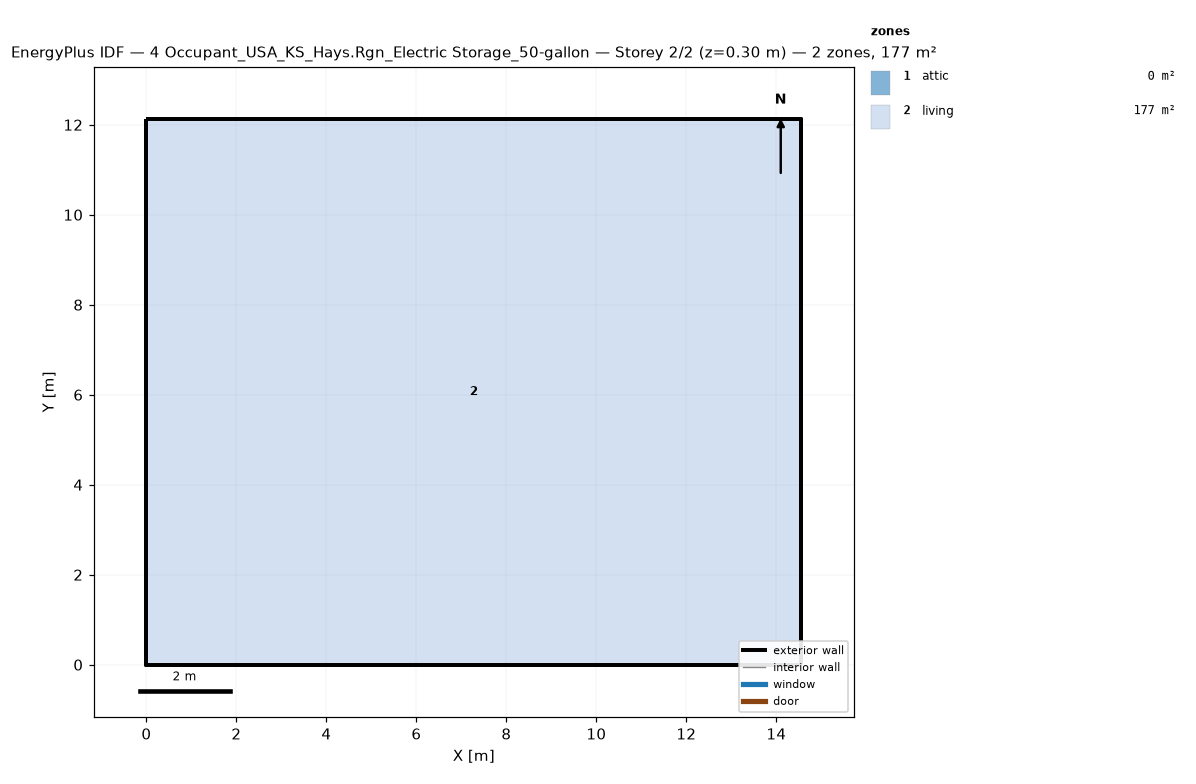
=== STOREY PLAN SPEC (per zone: floor XY polygon, exterior-wall plan segments, windows/doors) ===
zone 1: attic  (0.0 m²)
  exterior wall: (14.55, 0.00) – (14.55, 12.13) – (14.55, 6.06)  [18.2 m]
  exterior wall: (0.00, 12.13) – (0.00, 0.00) – (0.00, 6.06)  [18.2 m]
zone 2: living  (176.5 m²)
  floor: (0.00, 0.00) (0.00, 12.13) (14.55, 12.13) (14.55, 0.00)
  exterior wall: (0.00, 0.00) – (14.55, 0.00)  [14.6 m]
  exterior wall: (14.55, 0.00) – (14.55, 12.13)  [12.1 m]
  exterior wall: (14.55, 12.13) – (0.00, 12.13)  [14.6 m]
  exterior wall: (0.00, 12.13) – (0.00, 0.00)  [12.1 m]

=== DERIVED (storey summary) ===
Building: 4 Occupant_USA_KS_Hays.Rgn_Electric Storage_50-gallon
Storey: 2 of 2  (floor level z = 0.30 m)
Storey gross floor area: 176.5 m²
Zones on this storey: 2
  - attic: floor 0.0 m²; exterior wall 36.4 m (24.5 m²); WWR 0.0%
  - living: floor 176.5 m²; exterior wall 53.4 m (146.4 m²); WWR 0.0%
Zone adjacency: (none detected)